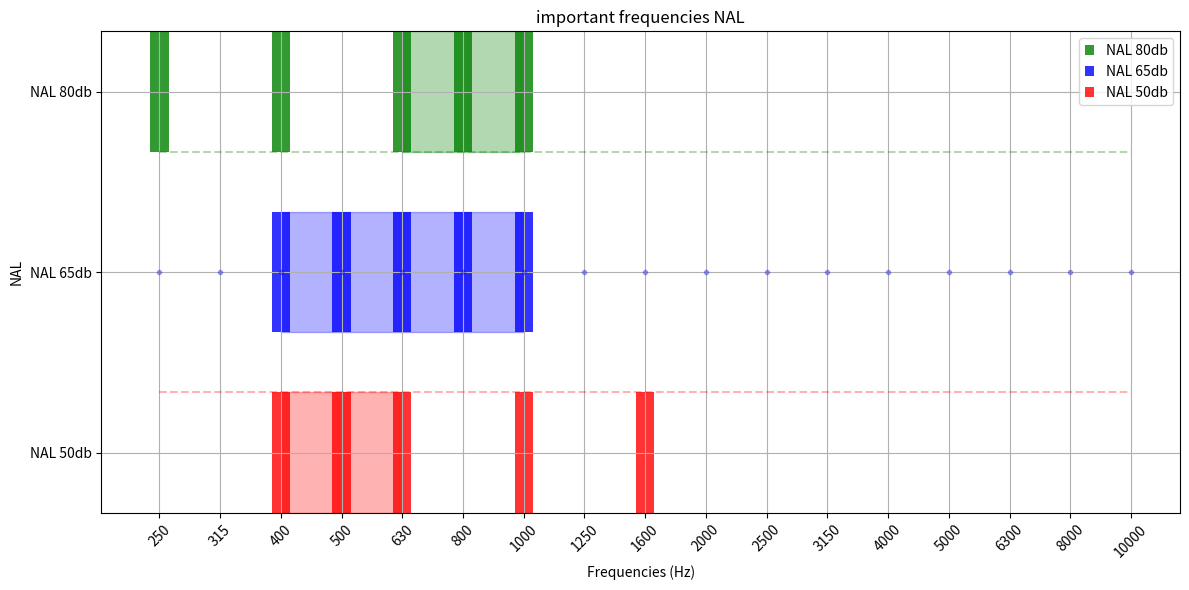

Write the Python code that produced this figure.
import matplotlib.pyplot as plt

# Sample data
frequencies1 = ['250', '315', '400', '500', '630', '800', '1000', '1250', '1600',
               '2000', '2500', '3150', '4000', '5000', '6300', '8000' ,'10000']
frequencies2 = ['125','160' , '200', '250', '315', '400', '500', '630', '800', '1000', '1250', '1600',
               '2000', '2500', '3150', '4000', '5000', '6300', '8000' , '10000']

frequencies =['250',	'500'	,'750',	'1000',	'1500',	'2000',	'3000',	'4000',	'6000',	'8000']
len_fre = len(frequencies1)
# Define specific important frequencies for each group

# Convert frequencies to their corresponding indices in the original list
group1_indices = [3,5]
group2_indices = [3,7]
group3_indices = [5,7]
#group1_indices_extra = [4,5]


group1_indices_bar = [3,4,5,7,9]
group2_indices_bar= [3,4,5,6,7]
group3_indices_bar = [1,3,5,6,7]

# Plotting
plt.figure(figsize=(12, 6))

# Plot colored areas for important frequencies for each group
plt.fill_between(group1_indices, 0, 1, color='red', alpha=0.3)
#plt.fill_between(group1_indices_extra, 0, 1, color='red', alpha=0.3)
plt.fill_between(group2_indices, 1.5, 2.5, color='blue', alpha=0.3)
plt.fill_between(group3_indices, 3, 4, color='green', alpha=0.3)
#plt.fill_between(group1_indices_extra, 0, 1, color='red', alpha=0.3)



# Plot all frequencies
plt.plot(range(1, len_fre + 1), [1]*len_fre, 'r--', alpha=0.3)
plt.plot(range(1, len_fre + 1), [2]*len_fre, 'b.', alpha=0.3)
plt.plot(range(1, len_fre + 1), [3]*len_fre, 'g--', alpha=0.3)
plt.bar(group3_indices_bar, [1], color='green', alpha=0.8,width=0.3 ,label='NAL 80db',bottom=3 )

plt.bar(group2_indices_bar, [1], color='blue', alpha=0.8,width=0.3 ,label='NAL 65db',bottom=1.5 )

plt.bar(group1_indices_bar, [1], color='red', alpha=0.8,width=0.3 ,label='NAL 50db',bottom=0 )
#
#für NAl 50 ylimt also 1 and otttum 0
#für Nal 80 db limt y 1 , butom 3
# Customize the plot
plt.xlabel('Frequencies (Hz)')
plt.ylabel('NAL')
plt.title('important frequencies NAL')
plt.xticks(range(1, len_fre + 1), frequencies1, rotation=45)
plt.yticks([0.5, 2 ,3.5], ['NAL 50db', 'NAL 65db' ,'NAL 80db' ])
plt.ylim(0, 4)
plt.legend(handlelength=0.7)
plt.grid(True)

# Show plot
plt.tight_layout()
plt.savefig('NAL111.png')
plt.show()